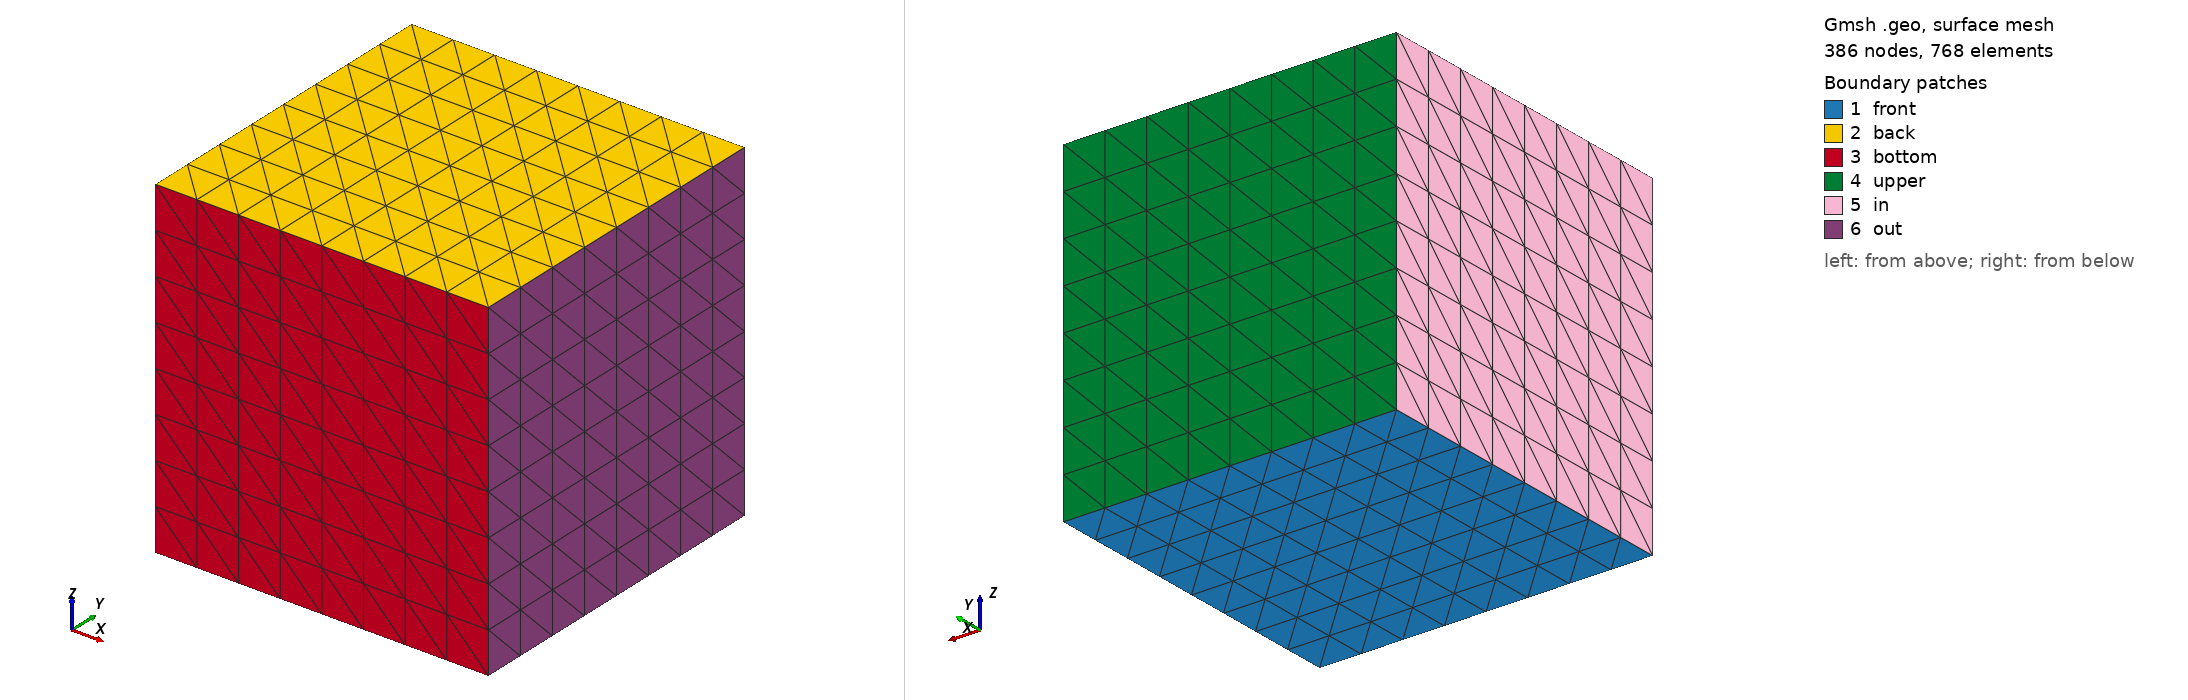

Gmsh geometry script, surface-meshed: 386 nodes, 768 surface elements. Boundary patches (legend numbers): 1 front, 2 back, 3 bottom, 4 upper, 5 in, 6 out. Left view from above one corner, right view from below the opposite corner. Legend entries are the model's physical surfaces. The drawing asked Gmsh for element sizes between 1% and 20% of the model's largest extent; the script's own settings can give other sizes.

=== periodic_cube.geo (drawn) ===
// Cube periodique [0,1]^3, transfini (structure), pour manapy.
// Tags manapy : in=11(x=0) out=22(x=Lx) upper=33(y=Ly) bottom=44(y=0)
//               front=55(z=0) back=66(z=Lz)
// NB: se genere sous gmsh mais manapy REJETTE le maillage au build
//     ("cellid must exist for a physical face") -- probleme de split tetra
//     transfini (triangles de bord non conformes aux faces des tetras),
//     independant du periodique.

N = 8;   // cellules par direction

Point(1) = {0,0,0, 1}; Point(2) = {1,0,0, 1};
Point(3) = {1,1,0, 1}; Point(4) = {0,1,0, 1};
Point(5) = {0,0,1, 1}; Point(6) = {1,0,1, 1};
Point(7) = {1,1,1, 1}; Point(8) = {0,1,1, 1};

Line(1) = {1,2}; Line(2) = {2,3}; Line(3) = {3,4}; Line(4) = {4,1};   // z=0
Line(5) = {5,6}; Line(6) = {6,7}; Line(7) = {7,8}; Line(8) = {8,5};   // z=1
Line(9) = {1,5}; Line(10) = {2,6}; Line(11) = {3,7}; Line(12) = {4,8}; // verticales

Line Loop(1) = {1,2,3,4};        Plane Surface(1) = {1};   // z=0  front  (55)
Line Loop(2) = {5,6,7,8};        Plane Surface(2) = {2};   // z=1  back   (66)
Line Loop(3) = {1,10,-5,-9};     Plane Surface(3) = {3};   // y=0  bottom (44)
Line Loop(4) = {3,12,-7,-11};    Plane Surface(4) = {4};   // y=1  upper  (33)
Line Loop(5) = {4,9,-8,-12};     Plane Surface(5) = {5};   // x=0  in     (11)
Line Loop(6) = {2,11,-6,-10};    Plane Surface(6) = {6};   // x=1  out    (22)

Surface Loop(1) = {1,2,3,4,5,6};  Volume(1) = {1};

Transfinite Line "*" = N + 1;
Transfinite Surface "*";
Transfinite Volume "*";

Physical Surface("in",     11) = {5};
Physical Surface("out",    22) = {6};
Physical Surface("upper",  33) = {4};
Physical Surface("bottom", 44) = {3};
Physical Surface("front",  55) = {1};
Physical Surface("back",   66) = {2};
Physical Volume("domain",   1) = {1};

// Correspondance periodique (translation) — necessaire pour un maillage conforme
Periodic Surface {6} = {5} Translate {1,0,0};   // out   = in     + x
Periodic Surface {4} = {3} Translate {0,1,0};   // upper = bottom + y
Periodic Surface {2} = {1} Translate {0,0,1};   // back  = front  + z
